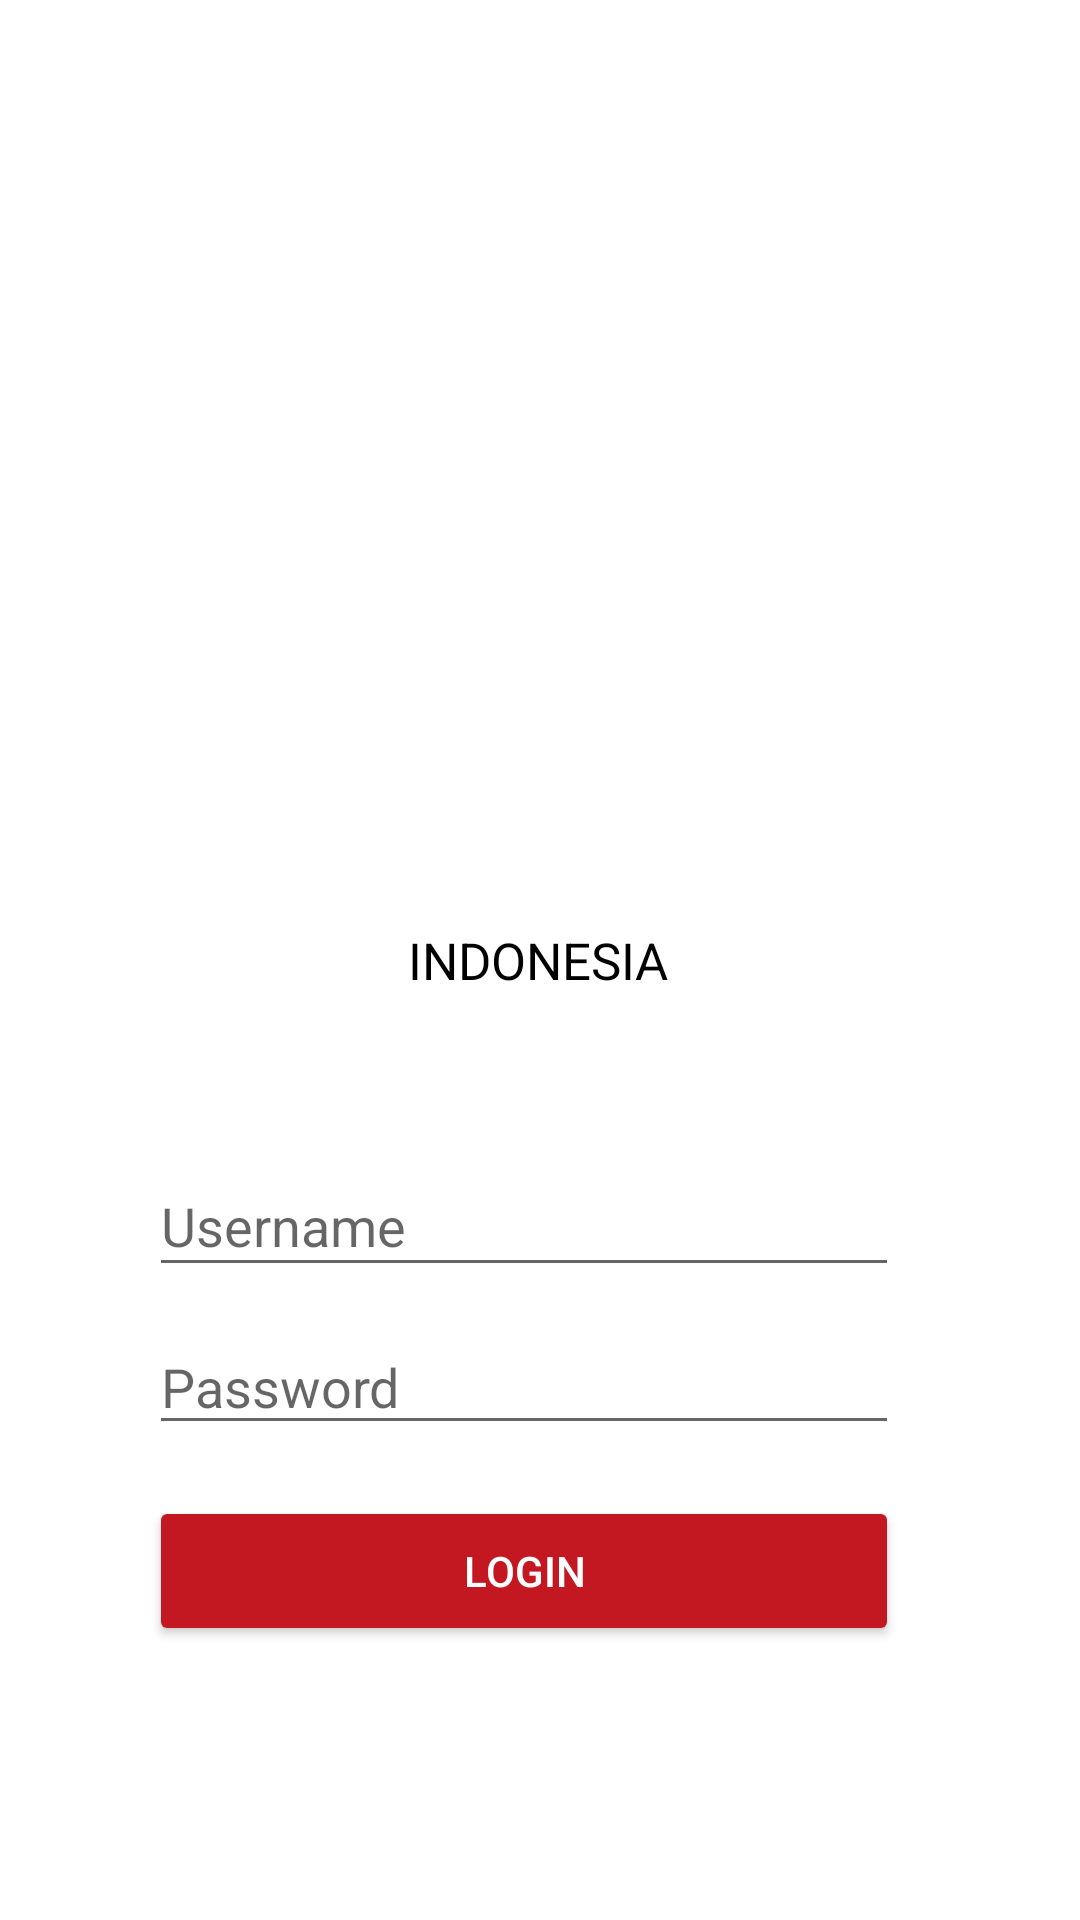

Layout XML and referenced resources for this Android screen:
<!-- AndroidManifest.xml: application theme Theme.PizzaHut -->
<!-- res/layout/activity_login.xml -->
<?xml version="1.0" encoding="utf-8"?>
<androidx.constraintlayout.widget.ConstraintLayout xmlns:android="http://schemas.android.com/apk/res/android"
    xmlns:app="http://schemas.android.com/apk/res-auto"
    xmlns:tools="http://schemas.android.com/tools"
    android:layout_width="match_parent"
    android:layout_height="match_parent"
    tools:context=".Login">

    <ImageView
        android:layout_width="199dp"
        android:layout_height="227dp"
        app:layout_constraintBottom_toBottomOf="parent"
        app:layout_constraintLeft_toLeftOf="parent"
        app:layout_constraintRight_toRightOf="parent"
        app:layout_constraintTop_toTopOf="parent"
        app:layout_constraintVertical_bias="0.242"
        app:srcCompat="@drawable/pizza" />

    <EditText
            android:id="@+id/username"
            android:layout_width="250dp"
            android:layout_height="44dp"
            android:ems="10"
            android:hint="Username"
            android:inputType="textPersonName"
            app:layout_constraintBottom_toBottomOf="parent"
            app:layout_constraintHorizontal_bias="0.453"
            app:layout_constraintLeft_toLeftOf="parent"
            app:layout_constraintRight_toRightOf="parent"
            app:layout_constraintTop_toTopOf="parent"
            app:layout_constraintVertical_bias="0.646" />

        <EditText
            android:id="@+id/password"
            android:layout_width="250dp"
            android:layout_height="42dp"
            android:ems="10"
            android:hint="Password"
            android:inputType="textPersonName"
            app:layout_constraintBottom_toBottomOf="parent"
            app:layout_constraintHorizontal_bias="0.453"
            app:layout_constraintLeft_toLeftOf="parent"
            app:layout_constraintRight_toRightOf="parent"
            app:layout_constraintTop_toTopOf="parent"
            app:layout_constraintVertical_bias="0.735" />

        <Button
            android:id="@+id/masuk"
            android:layout_width="250dp"
            android:layout_height="50dp"
            android:text="LOGIN"
            android:textColor="#FFFFFFFF"
            app:backgroundTint="#C31821"
            app:layout_constraintBottom_toBottomOf="parent"
            app:layout_constraintHorizontal_bias="0.453"
            app:layout_constraintLeft_toLeftOf="parent"
            app:layout_constraintRight_toRightOf="parent"
            app:layout_constraintTop_toTopOf="parent"
            app:layout_constraintVertical_bias="0.845" />

    <TextView
        android:id="@+id/textView2"
        android:layout_width="wrap_content"
        android:layout_height="wrap_content"
        android:text="INDONESIA"
        android:textColor="#000000"
        android:textSize="17dp"
        app:layout_constraintBottom_toBottomOf="parent"
        app:layout_constraintHorizontal_bias="0.498"
        app:layout_constraintLeft_toLeftOf="parent"
        app:layout_constraintRight_toRightOf="parent"
        app:layout_constraintTop_toTopOf="parent" />

</androidx.constraintlayout.widget.ConstraintLayout>
<!-- resources referenced by this layout -->
<resources>
  <style name="Theme.PizzaHut" parent="Theme.MaterialComponents.DayNight.DarkActionBar">
          
          <item name="colorPrimary">@color/purple_500</item>
          <item name="colorPrimaryVariant">@color/purple_700</item>
          <item name="colorOnPrimary">@color/white</item>
          
          <item name="colorSecondary">@color/teal_200</item>
          <item name="colorSecondaryVariant">@color/teal_700</item>
          <item name="colorOnSecondary">@color/black</item>
          
          <item name="android:statusBarColor" tools:targetApi="l">?attr/colorPrimaryVariant</item>
          
      </style>
  <!-- not gathered from this repository: default colours our renderer supplied (Android Studio template values) -->
  <color name="purple_500">#FF6200EE</color>
  <color name="purple_700">#FF3700B3</color>
  <color name="teal_200">#FF03DAC5</color>
  <color name="teal_700">#FF018786</color>
  <color name="black">#FF000000</color>
  <color name="white">#FFFFFFFF</color>
</resources>
